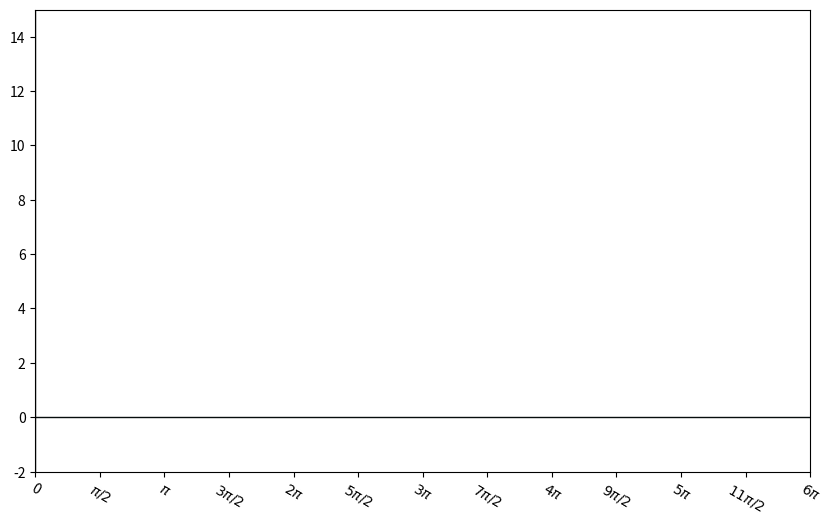

Here is the Python script that generated this plot: (Note: this script raises an exception after producing the figure.)



######################################################################
# This file computes the error between a taylor poly of sin(x) centered at x = 3pi and sin(x)
# Aug 31, 2020
######################################################################


import matplotlib.pyplot as plt
import numpy as np
from math import pi 
import matplotlib.ticker as tck
from math import factorial as fact


# figure and axes set-up
######################################################################
fig, ax = plt.subplots(1, 1, figsize=(10, 6))

# x, y limit
ax.set_xlim(0, 6 * pi)
ax.set_ylim(-2, 15)
# draw x-axis
ax.arrow(-3*pi, 0, 9*pi, 0, length_includes_head=True, head_width=0, head_length= 0, color='xkcd:almost black'  )
#ax.annotate('X-axis', (5.5*pi, 0.2), color='xkcd:almost black')
# draw y-axis
ax.arrow(0, -2, 0, 17, length_includes_head=True, head_width=0, head_length= 0, color='xkcd:almost black'  )
#ax.annotate('Y-axis', (0.3, 1.8), color='xkcd:almost black')
######################################################################


# x ticks and labels set-up
######################################################################
def format_func(x, loc):
    x = round(x*2/pi)  # round to an integer
    if x == 0:
        return 0
    if x == 1:
        return r'$\pi/2$'
    if x == -1:
        return r'$-\pi/2$'
    if x == 2:
        return r'$\pi$'
    if x == -2:
        return r'$-\pi$'
    elif x % 2 == 0:
        return r'${0}\pi$'.format(int(x // 2))
    else:
        x = str(int(x))
        return r"${0}\pi/2$".format(x)

# x-axis ticks
ax.xaxis.set_major_locator(tck.MultipleLocator(pi/2))
# x-axis ticklabels
ax.xaxis.set_major_formatter(tck.FuncFormatter(format_func))
ax.xaxis.set_tick_params(rotation=-30)
######################################################################


#Taylor series functions around x = 3pi
######################################################################
# taylor series of degree 2*n + 1
def taylorN_sin_around3Pi(x, n):
    if n == 0:
        return -(x - 3*pi)
    return pow(-1, n+1)*pow(x - 3*pi, 2*n+1)/fact(2*n+1) + taylorN_sin_around3Pi(x, n-1)
######################################################################


# graph functions on ax
######################################################################
# x and y values
xv = np.linspace(-3*pi, 6* pi, 200)
sin_yv1= [np.sin(x) for x in xv]
taylor9_yv1= [taylorN_sin_around3Pi(x, 4) for x in xv]
taylor15_yv1= [taylorN_sin_around3Pi(x, 7) for x in xv]

ax.grid(b=True, which= 'major', axis='x')

# function graph
ax.plot(xv, sin_yv1, color='xkcd:bright blue')
ax.annotate('sin(x)', (pi/2, 1.3), color='xkcd:bright blue')
ax.plot(xv, taylor9_yv1, color='xkcd:grass green')
ax.annotate(r'$Taylor_{9}(sin, x{\in}V_{\epsilon}({3\pi}))$', (1.4*pi, 3), color='xkcd:grass green')
ax.plot(xv, taylor15_yv1, color='xkcd:brick red')
ax.annotate(r'$Taylor_{15}(sin, x{\in}V_{\epsilon}({3\pi}))$', (4.2*pi, 6), color='xkcd:brick red')
######################################################################

ax.set_title(r'Error between Taylo$r_{9}(x)$ and sin(x) at x = $\pi$')

plt.show()
